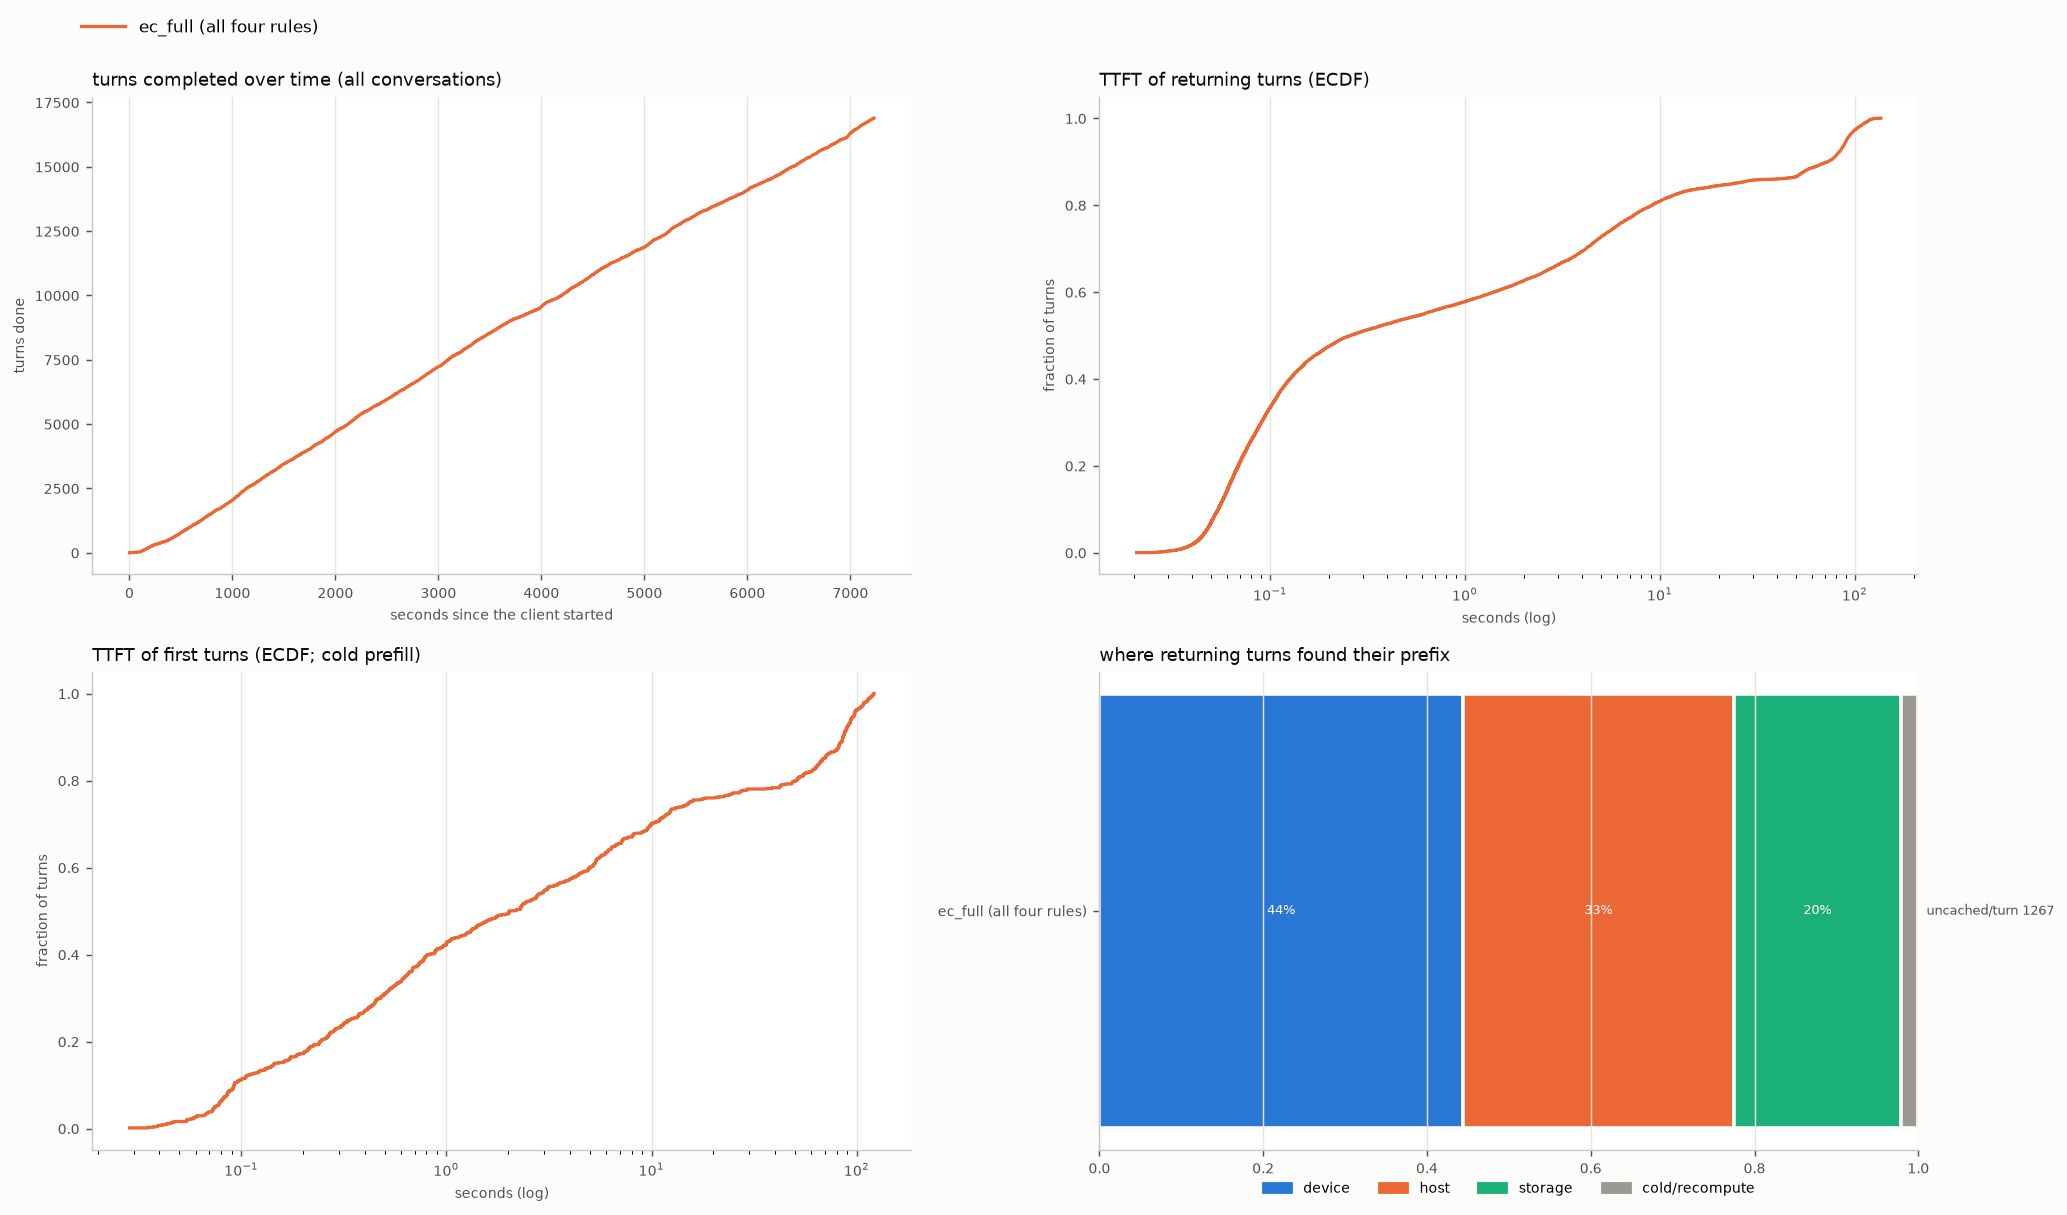

The table this chart was drawn from, first rows:
arm, turns, conversations, wall_s, turn0_ttft_p50, ret_ttft_mean, ret_ttft_p50, ret_ttft_p90, ret_ttft_p99, ret_uncached_mean, ret_uncached_total, t95_done_s, uncached_total, hits_device, hits_host, hits_storage, cold_returns, d2h_tokens, h2d_tokens, h2s_tokens, s2h_tokens, evict_device_tokens, evict_host_tokens, peak_queue
ec_full, 16883, 679, 7230, 2.03, 13.58, 0.259, 72.43, 113.5, 1267, 20536459, 6902, 27953642, 7190, 5367, 3301, 346, 31715008, 221284416, 31715008, 78511040, 252769344, 124787648, 77
